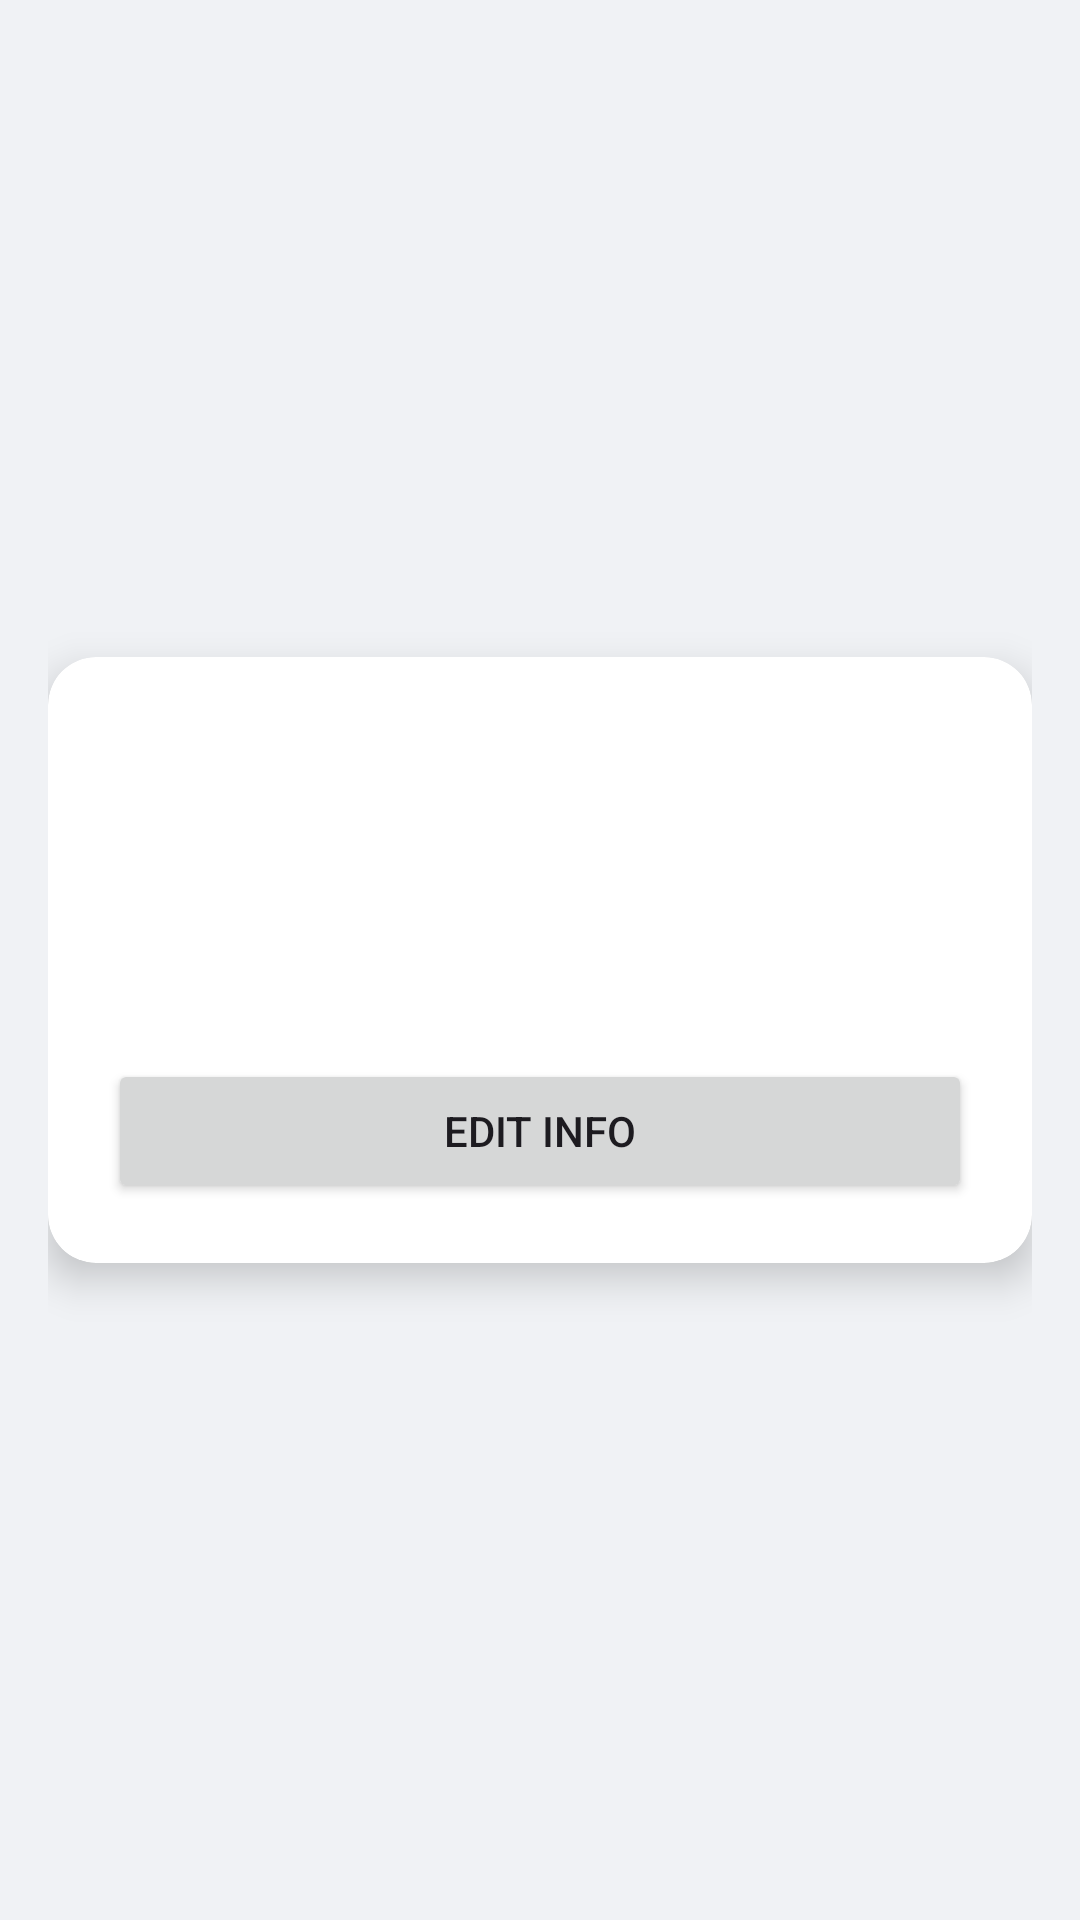

Layout XML and referenced resources for this Android screen:
<!-- AndroidManifest.xml: application theme Theme.Emp_login_ValFunctionality -->
<!-- res/layout/activity_welcome.xml -->
<?xml version="1.0" encoding="utf-8"?>
<RelativeLayout xmlns:android="http://schemas.android.com/apk/res/android"
    android:layout_width="match_parent"
    android:layout_height="match_parent"
    xmlns:app="http://schemas.android.com/apk/res-auto"
    android:background="#f0f2f5"
    android:padding="16dp">

    <androidx.cardview.widget.CardView
        android:layout_width="match_parent"
        android:layout_height="wrap_content"
        android:layout_centerInParent="true"
        android:padding="24dp"
        app:cardCornerRadius="16dp"
        app:cardElevation="8dp"
        app:cardBackgroundColor="@color/white">

        <LinearLayout
            android:orientation="vertical"
            android:layout_width="match_parent"
            android:layout_height="wrap_content"
            android:padding="20dp">

            <TextView
                android:id="@+id/tvWelcome"
                android:textSize="20sp"
                android:textStyle="bold"
                android:textColor="#2f0d3b"
                android:layout_width="wrap_content"
                android:layout_height="wrap_content"
                />

            <TextView
                android:id="@+id/tvAddress"
                android:layout_marginTop="10dp"
                android:layout_width="wrap_content"
                android:layout_height="wrap_content"
                android:textColor="@color/black"/>

            <TextView
                android:id="@+id/tvMobile"
                android:layout_width="wrap_content"
                android:layout_height="wrap_content"
                android:textColor="@color/black"/>

            <TextView
                android:id="@+id/tvUsername"
                android:layout_width="wrap_content"
                android:layout_height="wrap_content"
                android:textColor="@color/black"/>

            <Button
                android:id="@+id/btnEdit"
                android:text="Edit Info"
                android:layout_marginTop="20dp"
                android:layout_width="match_parent"
                android:layout_height="wrap_content" />
        </LinearLayout>
    </androidx.cardview.widget.CardView>
</RelativeLayout>
<!-- resources referenced by this layout -->
<resources>
  <style name="Theme.Emp_login_ValFunctionality" parent="Base.Theme.Emp_login_ValFunctionality" />
  <style name="Base.Theme.Emp_login_ValFunctionality" parent="Theme.Material3.DayNight.NoActionBar">
          
          
      </style>
  <!-- not gathered from this repository: default colours our renderer supplied (Android Studio template values) -->
  <color name="black">#FF000000</color>
  <color name="white">#FFFFFFFF</color>
</resources>
